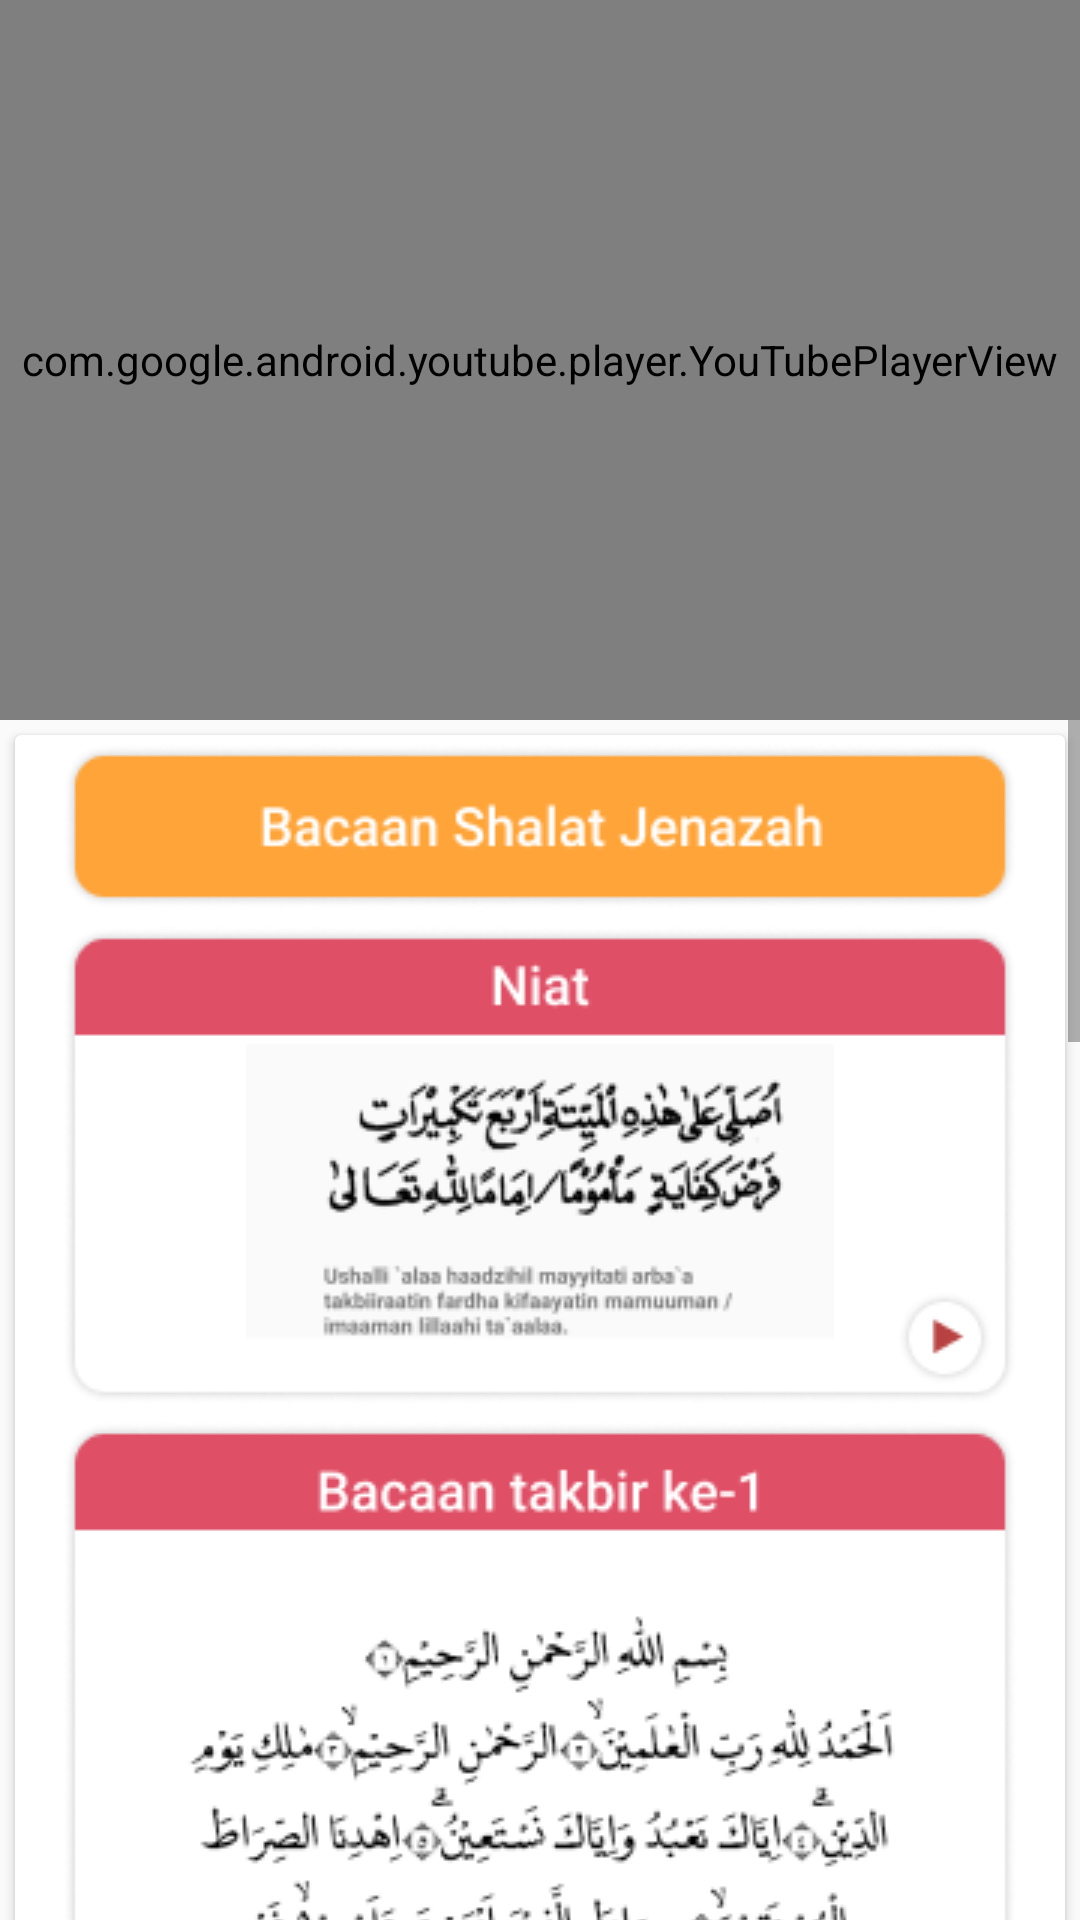

Here is an Android app screen rendered from its layout file. Give the layout XML and the strings, colors and styles it references.
<!-- AndroidManifest.xml: application theme AppTheme -->
<!-- res/layout/activity_jenazah_p.xml -->
<?xml version="1.0" encoding="utf-8"?>
<android.support.constraint.ConstraintLayout xmlns:android="http://schemas.android.com/apk/res/android"
    xmlns:app="http://schemas.android.com/apk/res-auto"
    xmlns:tools="http://schemas.android.com/tools"
    android:layout_width="match_parent"
    android:layout_height="match_parent"
    tools:context=".JenazahPActivity">

    <LinearLayout
        android:layout_width="match_parent"
        android:layout_height="match_parent"
        android:orientation="vertical">

        <com.google.android.youtube.player.YouTubePlayerView
            android:id="@+id/youtubeplayer"
            android:layout_width="match_parent"
            android:layout_height="240dp">

        </com.google.android.youtube.player.YouTubePlayerView>
        <ScrollView
            android:layout_width="match_parent"
            android:layout_height="match_parent">

            <android.support.v7.widget.CardView
                android:layout_width="match_parent"
                android:layout_height="match_parent"
                android:layout_margin="5dp"
                android:padding="2dp">

                <LinearLayout
                    android:layout_width="match_parent"
                    android:layout_height="match_parent"
                    android:orientation="vertical">

                    <LinearLayout
                        android:layout_width="match_parent"
                        android:layout_height="match_parent"
                        android:orientation="vertical">

                        <ImageView
                            android:layout_width="match_parent"
                            android:layout_height="match_parent"
                            android:layout_margin="3dp"
                            android:src="@drawable/header_bacaan">

                        </ImageView>
                    </LinearLayout>
                    <LinearLayout
                        android:layout_width="match_parent"
                        android:layout_height="match_parent"
                        android:orientation="vertical">

                        <ImageView
                            android:layout_width="match_parent"
                            android:layout_height="match_parent"
                            android:layout_margin="3dp"
                            android:src="@drawable/niatp">

                        </ImageView>

                    </LinearLayout>
                    <LinearLayout
                        android:layout_width="match_parent"
                        android:layout_height="match_parent"
                        android:orientation="vertical">

                        <ImageView
                            android:layout_width="match_parent"
                            android:layout_height="match_parent"
                            android:layout_margin="3dp"
                            android:src="@drawable/takbir1l">

                        </ImageView>
                    </LinearLayout>
                    <LinearLayout
                        android:layout_width="match_parent"
                        android:layout_height="match_parent"
                        android:orientation="vertical">

                        <ImageView
                            android:layout_width="match_parent"
                            android:layout_height="match_parent"
                            android:layout_margin="3dp"
                            android:src="@drawable/takbir2l">

                        </ImageView>
                    </LinearLayout>
                    <LinearLayout
                        android:layout_width="match_parent"
                        android:layout_height="match_parent"
                        android:orientation="vertical">

                        <ImageView
                            android:layout_width="match_parent"
                            android:layout_height="match_parent"
                            android:layout_margin="3dp"
                            android:src="@drawable/takbir3p">

                        </ImageView>
                    </LinearLayout>
                    <LinearLayout
                        android:layout_width="match_parent"
                        android:layout_height="match_parent"
                        android:orientation="vertical">

                        <ImageView
                            android:layout_width="match_parent"
                            android:layout_height="match_parent"
                            android:layout_margin="3dp"
                            android:src="@drawable/takbir4p">

                        </ImageView>
                    </LinearLayout>
                    <LinearLayout
                        android:layout_width="match_parent"
                        android:layout_height="match_parent"
                        android:orientation="vertical">

                        <ImageView
                            android:layout_width="match_parent"
                            android:layout_height="match_parent"
                            android:layout_margin="3dp"
                            android:src="@drawable/salam">

                        </ImageView>

                        <Button
                            android:id="@+id/niat"
                            android:layout_width="wrap_content"
                            android:layout_height="wrap_content"
                            android:layout_marginStart="50dp"
                            android:text="PLAY"
                            android:layout_marginLeft="50dp"
                            android:background="#bb4343"
                            android:textColor="#ffffff"></Button>
                    </LinearLayout>
                </LinearLayout>
            </android.support.v7.widget.CardView>


        </ScrollView>

    </LinearLayout>

</android.support.constraint.ConstraintLayout>
<!-- resources referenced by this layout -->
<resources>
  <!-- drawable header_bacaan: png bitmap (drawable, 5017 bytes) -->
  <!-- drawable niatp: png bitmap (drawable, 18441 bytes) -->
  <!-- drawable salam: png bitmap (drawable, 12904 bytes) -->
  <!-- drawable takbir1l: png bitmap (drawable, 31420 bytes) -->
  <!-- drawable takbir2l: png bitmap (drawable, 67128 bytes) -->
  <!-- drawable takbir3p: png bitmap (drawable, 14291 bytes) -->
  <!-- drawable takbir4p: png bitmap (drawable, 16698 bytes) -->
  <style name="AppTheme" parent="Base.Theme.AppCompat.Light.DarkActionBar">
          
          <item name="colorPrimary">@color/colorPrimary</item>
          <item name="colorPrimaryDark">@color/colorPrimaryDark</item>
          <item name="colorAccent">@color/colorAccent</item>
  
      </style>
  <color name="colorPrimary">#dd3333</color>
  <color name="colorPrimaryDark">#d11616</color>
  <color name="colorAccent">#FF4081</color>
</resources>
